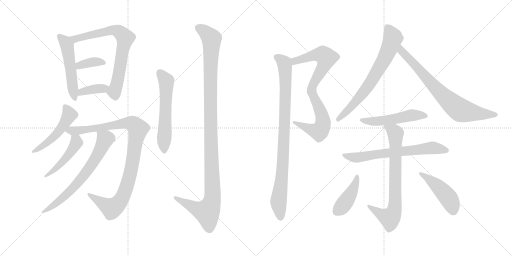
t = 0.00 s
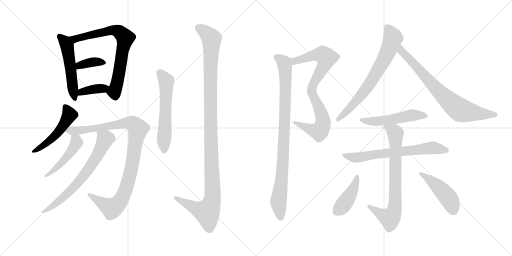
t = 2.96 s
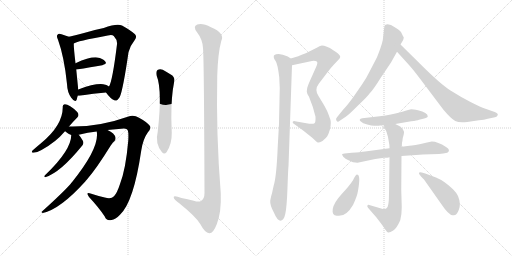
t = 5.92 s
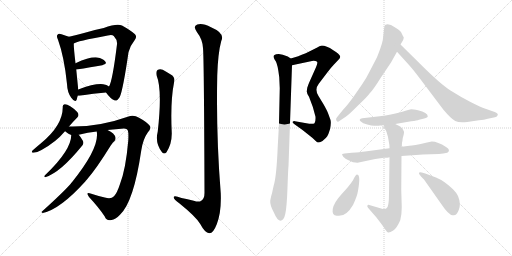
t = 8.88 s
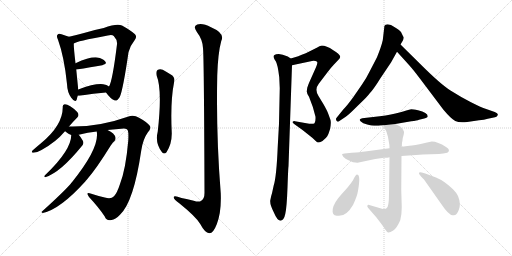
t = 11.84 s
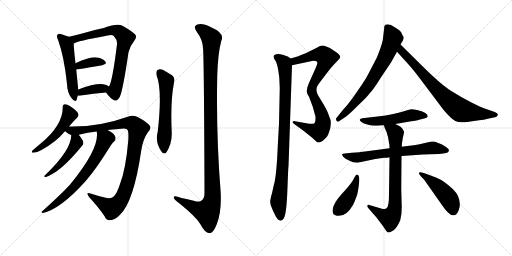
t = 14.80 s

The animated SVG that drew these frames (rendered in a browser with its animation timeline set to each time). Animation: 19 CSS @keyframes rules; one cycle of 14.80 s.

<svg version="1.1" viewBox="0 0 2048 1024" xmlns="http://www.w3.org/2000/svg">
  <g stroke="lightgray" stroke-dasharray="1,1" stroke-width="1" transform="scale(4, 4)">
    <line x1="0" y1="0" x2="256" y2="256"></line>
    <line x1="256" y1="0" x2="0" y2="256"></line>
    <line x1="128" y1="0" x2="128" y2="256"></line>
    <line x1="0" y1="128" x2="256" y2="128"></line>
    <line x1="256" y1="0" x2="512" y2="256"></line>
    <line x1="512" y1="0" x2="256" y2="256"></line>
    <line x1="384" y1="0" x2="384" y2="256"></line>
    <line x1="256" y1="128" x2="512" y2="128"></line>
  </g>
<g transform="scale(1, -1) translate(0, -850)">
   <style type="text/css">
    @keyframes keyframes0 {
      from {
       stroke: black;
       stroke-dashoffset: 515;
       stroke-width: 128;
       }
       63% {
       animation-timing-function: step-end;
       stroke: black;
       stroke-dashoffset: 0;
       stroke-width: 128;
       }
       to {
       stroke: black;
       stroke-width: 1024;
       }
       }
       #make-me-a-hanzi-animation-0 {
         animation: keyframes0 0.669108s both;
         animation-delay: 0.000000s;
         animation-timing-function: linear;
       }
    @keyframes keyframes1 {
      from {
       stroke: black;
       stroke-dashoffset: 728;
       stroke-width: 128;
       }
       70% {
       animation-timing-function: step-end;
       stroke: black;
       stroke-dashoffset: 0;
       stroke-width: 128;
       }
       to {
       stroke: black;
       stroke-width: 1024;
       }
       }
       #make-me-a-hanzi-animation-1 {
         animation: keyframes1 0.842448s both;
         animation-delay: 0.669108s;
         animation-timing-function: linear;
       }
    @keyframes keyframes2 {
      from {
       stroke: black;
       stroke-dashoffset: 365;
       stroke-width: 128;
       }
       54% {
       animation-timing-function: step-end;
       stroke: black;
       stroke-dashoffset: 0;
       stroke-width: 128;
       }
       to {
       stroke: black;
       stroke-width: 1024;
       }
       }
       #make-me-a-hanzi-animation-2 {
         animation: keyframes2 0.547038s both;
         animation-delay: 1.511556s;
         animation-timing-function: linear;
       }
    @keyframes keyframes3 {
      from {
       stroke: black;
       stroke-dashoffset: 373;
       stroke-width: 128;
       }
       55% {
       animation-timing-function: step-end;
       stroke: black;
       stroke-dashoffset: 0;
       stroke-width: 128;
       }
       to {
       stroke: black;
       stroke-width: 1024;
       }
       }
       #make-me-a-hanzi-animation-3 {
         animation: keyframes3 0.553548s both;
         animation-delay: 2.058594s;
         animation-timing-function: linear;
       }
    @keyframes keyframes4 {
      from {
       stroke: black;
       stroke-dashoffset: 496;
       stroke-width: 128;
       }
       62% {
       animation-timing-function: step-end;
       stroke: black;
       stroke-dashoffset: 0;
       stroke-width: 128;
       }
       to {
       stroke: black;
       stroke-width: 1024;
       }
       }
       #make-me-a-hanzi-animation-4 {
         animation: keyframes4 0.653646s both;
         animation-delay: 2.612142s;
         animation-timing-function: linear;
       }
    @keyframes keyframes5 {
      from {
       stroke: black;
       stroke-dashoffset: 987;
       stroke-width: 128;
       }
       76% {
       animation-timing-function: step-end;
       stroke: black;
       stroke-dashoffset: 0;
       stroke-width: 128;
       }
       to {
       stroke: black;
       stroke-width: 1024;
       }
       }
       #make-me-a-hanzi-animation-5 {
         animation: keyframes5 1.053223s both;
         animation-delay: 3.265788s;
         animation-timing-function: linear;
       }
    @keyframes keyframes6 {
      from {
       stroke: black;
       stroke-dashoffset: 469;
       stroke-width: 128;
       }
       60% {
       animation-timing-function: step-end;
       stroke: black;
       stroke-dashoffset: 0;
       stroke-width: 128;
       }
       to {
       stroke: black;
       stroke-width: 1024;
       }
       }
       #make-me-a-hanzi-animation-6 {
         animation: keyframes6 0.631673s both;
         animation-delay: 4.319011s;
         animation-timing-function: linear;
       }
    @keyframes keyframes7 {
      from {
       stroke: black;
       stroke-dashoffset: 681;
       stroke-width: 128;
       }
       69% {
       animation-timing-function: step-end;
       stroke: black;
       stroke-dashoffset: 0;
       stroke-width: 128;
       }
       to {
       stroke: black;
       stroke-width: 1024;
       }
       }
       #make-me-a-hanzi-animation-7 {
         animation: keyframes7 0.804199s both;
         animation-delay: 4.950684s;
         animation-timing-function: linear;
       }
    @keyframes keyframes8 {
      from {
       stroke: black;
       stroke-dashoffset: 579;
       stroke-width: 128;
       }
       65% {
       animation-timing-function: step-end;
       stroke: black;
       stroke-dashoffset: 0;
       stroke-width: 128;
       }
       to {
       stroke: black;
       stroke-width: 1024;
       }
       }
       #make-me-a-hanzi-animation-8 {
         animation: keyframes8 0.721191s both;
         animation-delay: 5.754883s;
         animation-timing-function: linear;
       }
    @keyframes keyframes9 {
      from {
       stroke: black;
       stroke-dashoffset: 1161;
       stroke-width: 128;
       }
       79% {
       animation-timing-function: step-end;
       stroke: black;
       stroke-dashoffset: 0;
       stroke-width: 128;
       }
       to {
       stroke: black;
       stroke-width: 1024;
       }
       }
       #make-me-a-hanzi-animation-9 {
         animation: keyframes9 1.194824s both;
         animation-delay: 6.476074s;
         animation-timing-function: linear;
       }
    @keyframes keyframes10 {
      from {
       stroke: black;
       stroke-dashoffset: 827;
       stroke-width: 128;
       }
       73% {
       animation-timing-function: step-end;
       stroke: black;
       stroke-dashoffset: 0;
       stroke-width: 128;
       }
       to {
       stroke: black;
       stroke-width: 1024;
       }
       }
       #make-me-a-hanzi-animation-10 {
         animation: keyframes10 0.923014s both;
         animation-delay: 7.670898s;
         animation-timing-function: linear;
       }
    @keyframes keyframes11 {
      from {
       stroke: black;
       stroke-dashoffset: 919;
       stroke-width: 128;
       }
       75% {
       animation-timing-function: step-end;
       stroke: black;
       stroke-dashoffset: 0;
       stroke-width: 128;
       }
       to {
       stroke: black;
       stroke-width: 1024;
       }
       }
       #make-me-a-hanzi-animation-11 {
         animation: keyframes11 0.997884s both;
         animation-delay: 8.593912s;
         animation-timing-function: linear;
       }
    @keyframes keyframes12 {
      from {
       stroke: black;
       stroke-dashoffset: 700;
       stroke-width: 128;
       }
       69% {
       animation-timing-function: step-end;
       stroke: black;
       stroke-dashoffset: 0;
       stroke-width: 128;
       }
       to {
       stroke: black;
       stroke-width: 1024;
       }
       }
       #make-me-a-hanzi-animation-12 {
         animation: keyframes12 0.819661s both;
         animation-delay: 9.591796s;
         animation-timing-function: linear;
       }
    @keyframes keyframes13 {
      from {
       stroke: black;
       stroke-dashoffset: 749;
       stroke-width: 128;
       }
       71% {
       animation-timing-function: step-end;
       stroke: black;
       stroke-dashoffset: 0;
       stroke-width: 128;
       }
       to {
       stroke: black;
       stroke-width: 1024;
       }
       }
       #make-me-a-hanzi-animation-13 {
         animation: keyframes13 0.859538s both;
         animation-delay: 10.411457s;
         animation-timing-function: linear;
       }
    @keyframes keyframes14 {
      from {
       stroke: black;
       stroke-dashoffset: 509;
       stroke-width: 128;
       }
       62% {
       animation-timing-function: step-end;
       stroke: black;
       stroke-dashoffset: 0;
       stroke-width: 128;
       }
       to {
       stroke: black;
       stroke-width: 1024;
       }
       }
       #make-me-a-hanzi-animation-14 {
         animation: keyframes14 0.664225s both;
         animation-delay: 11.270995s;
         animation-timing-function: linear;
       }
    @keyframes keyframes15 {
      from {
       stroke: black;
       stroke-dashoffset: 669;
       stroke-width: 128;
       }
       69% {
       animation-timing-function: step-end;
       stroke: black;
       stroke-dashoffset: 0;
       stroke-width: 128;
       }
       to {
       stroke: black;
       stroke-width: 1024;
       }
       }
       #make-me-a-hanzi-animation-15 {
         animation: keyframes15 0.794434s both;
         animation-delay: 11.935220s;
         animation-timing-function: linear;
       }
    @keyframes keyframes16 {
      from {
       stroke: black;
       stroke-dashoffset: 746;
       stroke-width: 128;
       }
       71% {
       animation-timing-function: step-end;
       stroke: black;
       stroke-dashoffset: 0;
       stroke-width: 128;
       }
       to {
       stroke: black;
       stroke-width: 1024;
       }
       }
       #make-me-a-hanzi-animation-16 {
         animation: keyframes16 0.857096s both;
         animation-delay: 12.729654s;
         animation-timing-function: linear;
       }
    @keyframes keyframes17 {
      from {
       stroke: black;
       stroke-dashoffset: 419;
       stroke-width: 128;
       }
       58% {
       animation-timing-function: step-end;
       stroke: black;
       stroke-dashoffset: 0;
       stroke-width: 128;
       }
       to {
       stroke: black;
       stroke-width: 1024;
       }
       }
       #make-me-a-hanzi-animation-17 {
         animation: keyframes17 0.590983s both;
         animation-delay: 13.586750s;
         animation-timing-function: linear;
       }
    @keyframes keyframes18 {
      from {
       stroke: black;
       stroke-dashoffset: 457;
       stroke-width: 128;
       }
       60% {
       animation-timing-function: step-end;
       stroke: black;
       stroke-dashoffset: 0;
       stroke-width: 128;
       }
       to {
       stroke: black;
       stroke-width: 1024;
       }
       }
       #make-me-a-hanzi-animation-18 {
         animation: keyframes18 0.621908s both;
         animation-delay: 14.177733s;
         animation-timing-function: linear;
       }
</style>
<path d="M 276.0 703.5 Q 266.0 707.5 246.0 713.5 Q 234.0 717.5 231.0 712.5 Q 224.0 706.5 232.0 691.5 Q 257.0 622.5 268.0 514.5 Q 269.0 481.5 285.0 459.5 Q 301.0 437.5 307.0 452.5 Q 308.0 459.5 311.0 467.5 L 313.0 492.5 Q 307.0 552.5 305.0 572.5 L 302.0 597.5 Q 295.0 657.5 295.0 676.5 C 294.0 696.5 294.0 696.5 276.0 703.5 Z" fill="lightgray"></path> 
<path d="M 424.0 480.5 Q 442.0 455.5 457.0 449.5 Q 467.0 442.5 479.0 462.5 Q 492.0 490.5 514.0 641.5 Q 521.0 668.5 539.0 690.5 Q 549.0 702.5 540.0 713.5 Q 527.0 726.5 488.0 748.5 Q 467.0 757.5 415.0 738.5 Q 379.0 731.5 336.0 718.5 Q 303.0 709.5 276.0 703.5 C 247.0 696.5 267.0 664.5 295.0 676.5 Q 304.0 685.5 431.0 708.5 Q 449.0 712.5 455.0 706.5 Q 470.0 690.5 468.0 673.5 Q 450.0 526.5 436.0 504.5 C 425.0 478.5 423.0 482.5 424.0 480.5 Z" fill="lightgray"></path> 
<path d="M 305.0 572.5 Q 365.0 581.5 409.0 589.5 Q 430.0 593.5 421.0 604.5 Q 411.0 617.5 389.0 620.5 Q 359.0 623.5 302.0 597.5 C 275.0 585.5 275.0 568.5 305.0 572.5 Z" fill="lightgray"></path> 
<path d="M 311.0 467.5 Q 314.0 467.5 318.0 467.5 Q 376.0 476.5 424.0 480.5 C 454.0 483.5 461.0 487.5 436.0 504.5 Q 427.0 511.5 413.0 513.5 Q 380.0 517.5 313.0 492.5 C 285.0 482.5 281.0 467.5 311.0 467.5 Z" fill="lightgray"></path> 
<path d="M 276.0 344.5 Q 292.0 363.5 309.0 380.5 Q 319.0 389.5 309.0 402.5 Q 278.0 433.5 259.0 433.5 Q 250.0 432.5 251.0 421.5 Q 251.0 349.5 165.0 278.5 Q 147.0 263.5 130.0 248.5 Q 123.0 238.5 134.0 239.5 Q 147.0 239.5 166.0 250.5 Q 223.0 281.5 260.0 325.5 L 276.0 344.5 Z" fill="lightgray"></path> 
<path d="M 430.0 330.5 Q 463.0 334.5 496.0 336.5 Q 509.0 336.5 511.0 329.5 Q 515.0 319.5 513.0 287.5 Q 503.0 173.5 480.0 114.5 Q 468.0 77.5 456.0 65.5 Q 444.0 52.5 419.0 60.5 Q 389.0 67.5 362.0 76.5 Q 341.0 82.5 356.0 62.5 Q 396.0 19.5 419.0 -15.5 Q 426.0 -34.5 446.0 -29.5 Q 461.0 -28.5 480.0 -8.5 Q 535.0 43.5 565.0 248.5 Q 572.0 294.5 591.0 320.5 Q 607.0 338.5 599.0 347.5 Q 586.0 363.5 556.0 379.5 Q 535.0 392.5 511.0 383.5 Q 394.0 341.5 276.0 344.5 C 246.0 344.5 235.0 342.5 260.0 325.5 Q 263.0 324.5 268.0 319.5 Q 275.0 313.5 285.0 310.5 L 315.0 311.5 Q 351.0 320.5 387.0 324.5 L 430.0 330.5 Z" fill="lightgray"></path> 
<path d="M 285.0 310.5 Q 285.0 250.5 183.0 152.5 Q 179.0 149.5 177.0 145.5 Q 177.0 141.5 181.0 141.5 Q 242.0 160.5 330.0 269.5 Q 336.0 276.5 332.0 286.5 Q 323.0 302.5 315.0 311.5 C 296.0 334.5 286.0 340.5 285.0 310.5 Z" fill="lightgray"></path> 
<path d="M 387.0 324.5 Q 399.0 258.5 287.0 120.5 Q 284.0 119.5 283.0 115.5 Q 250.0 78.5 169.0 5.5 Q 162.0 1.5 171.0 -1.5 Q 241.0 13.5 341.0 124.5 Q 344.0 128.5 347.0 131.5 Q 386.0 176.5 443.0 268.5 Q 450.0 280.5 457.0 285.5 Q 463.0 289.5 462.0 299.5 Q 459.0 317.5 430.0 330.5 C 403.0 344.5 384.0 354.5 387.0 324.5 Z" fill="lightgray"></path> 
<path d="M 626.0 549.5 Q 650.0 492.5 631.0 324.5 Q 619.0 276.5 648.0 241.5 Q 657.0 231.5 666.0 241.5 Q 688.0 274.5 687.0 318.5 Q 681.0 444.5 696.0 519.5 Q 703.0 541.5 683.0 552.5 Q 667.0 562.5 651.0 571.5 Q 639.0 575.5 630.0 570.5 Q 623.0 564.5 626.0 549.5 Z" fill="lightgray"></path> 
<path d="M 812.0 658.5 Q 816.0 622.5 818.0 79.5 Q 818.0 55.5 805.0 47.5 Q 796.0 40.5 775.0 47.5 Q 750.0 53.5 726.0 58.5 Q 692.0 70.5 695.0 59.5 Q 696.0 52.5 717.0 37.5 Q 784.0 -16.5 801.0 -45.5 Q 820.0 -81.5 837.0 -82.5 Q 853.0 -83.5 867.0 -46.5 Q 886.0 1.5 883.0 77.5 Q 864.0 312.5 869.0 548.5 Q 872.0 639.5 885.0 686.5 Q 901.0 717.5 844.0 741.5 Q 810.0 759.5 789.0 752.5 Q 770.0 745.5 788.0 721.5 Q 810.0 693.5 812.0 658.5 Z" fill="lightgray"></path> 
<path d="M 1229.0 499.5 L 1227.0 484.5 Q 1227.0 477.5 1236.0 463.5 Q 1254.0 420.5 1262.0 383.5 Q 1263.0 361.5 1258.0 357.5 Q 1253.0 353.5 1237.0 355.5 L 1180.0 365.5 Q 1174.0 366.5 1171.0 363.5 Q 1168.0 359.5 1178.0 353.5 L 1210.0 330.5 L 1249.0 299.5 L 1263.0 286.5 Q 1268.0 281.5 1271.0 280.5 Q 1275.0 278.5 1290.0 286.5 Q 1304.0 297.5 1309.0 305.5 Q 1314.0 313.5 1320.0 333.5 Q 1326.0 361.5 1321.0 373.5 L 1313.0 395.5 Q 1310.0 405.5 1294.0 433.5 L 1274.0 466.5 Q 1257.0 492.5 1275.0 515.5 L 1307.0 557.5 Q 1323.0 579.5 1335.0 591.5 L 1353.0 610.5 Q 1361.0 618.5 1361.0 623.5 Q 1361.0 627.5 1353.0 635.5 Q 1345.0 643.5 1333.0 649.5 Q 1302.0 669.5 1284.0 667.5 Q 1279.0 667.5 1269.0 660.5 L 1223.0 637.5 Q 1206.0 632.5 1193.0 625.5 L 1163.0 616.5 C 1134.0 607.5 1139.0 583.5 1168.0 589.5 L 1248.0 606.5 Q 1262.0 607.5 1267.0 604.5 Q 1273.0 601.5 1264.0 581.5 L 1239.0 525.5 Q 1235.0 517.5 1229.0 499.5 Z" fill="lightgray"></path> 
<path d="M 1163.0 616.5 L 1151.0 624.5 Q 1129.0 633.5 1115.0 634.5 Q 1102.0 634.5 1098.0 630.5 Q 1094.0 629.5 1095.0 621.5 Q 1096.0 613.5 1103.0 605.5 Q 1111.0 592.5 1117.0 541.5 L 1119.0 497.5 L 1116.0 355.5 L 1111.0 265.5 Q 1106.0 143.5 1095.0 109.5 L 1088.0 77.5 Q 1084.0 66.5 1081.0 48.5 Q 1079.0 30.5 1096.0 -0.5 Q 1109.0 -32.5 1123.0 -32.5 Q 1136.0 -29.5 1141.0 -5.5 Q 1147.0 17.5 1150.0 101.5 Q 1153.0 184.5 1154.0 185.5 L 1168.0 589.5 C 1169.0 613.5 1169.0 613.5 1163.0 616.5 Z" fill="lightgray"></path> 
<path d="M 1537.0 740.5 L 1531.0 689.5 Q 1525.0 663.5 1508.0 621.5 L 1479.0 565.5 Q 1467.0 540.5 1448.0 512.5 L 1412.0 460.5 Q 1388.0 427.5 1373.0 412.5 L 1348.0 381.5 Q 1341.0 375.5 1346.0 367.5 Q 1351.0 359.5 1359.0 367.5 L 1383.0 383.5 Q 1393.0 389.5 1432.0 428.5 Q 1472.0 466.5 1479.0 477.5 Q 1491.0 488.5 1523.0 539.5 L 1564.0 600.5 L 1588.0 643.5 L 1602.0 672.5 L 1611.0 687.5 Q 1615.0 694.5 1615.0 701.5 Q 1613.0 703.5 1604.0 722.5 Q 1600.0 728.5 1579.0 741.5 Q 1558.0 756.5 1542.0 751.5 Q 1536.0 747.5 1537.0 740.5 Z" fill="lightgray"></path> 
<path d="M 1588.0 643.5 L 1636.0 590.5 Q 1654.0 570.5 1678.0 538.5 L 1773.0 412.5 Q 1804.0 375.5 1821.0 366.5 Q 1838.0 357.5 1869.0 362.5 L 1916.0 369.5 Q 1937.0 371.5 1951.0 375.5 L 1980.0 381.5 Q 1989.0 383.5 1991.0 390.5 Q 1993.0 397.5 1979.0 402.5 L 1939.0 416.5 Q 1926.0 420.5 1884.0 441.5 Q 1843.0 462.5 1802.0 488.5 Q 1761.0 514.5 1679.0 596.5 L 1602.0 672.5 C 1581.0 693.5 1568.0 665.5 1588.0 643.5 Z" fill="lightgray"></path> 
<path d="M 1581.0 354.5 L 1645.0 365.5 Q 1669.0 368.5 1676.0 371.5 L 1697.0 376.5 Q 1711.0 379.5 1711.0 385.5 Q 1711.0 400.5 1672.0 409.5 Q 1652.0 413.5 1645.0 413.5 Q 1629.0 409.5 1598.0 400.5 Q 1568.0 391.5 1519.0 385.5 L 1449.0 377.5 Q 1433.0 373.5 1442.0 365.5 Q 1451.0 356.5 1469.0 352.5 Q 1487.0 347.5 1497.0 347.5 L 1514.0 347.5 Q 1518.0 349.5 1535.0 349.5 L 1581.0 354.5 Z" fill="lightgray"></path> 
<path d="M 1558.0 257.5 L 1460.0 244.5 Q 1442.0 241.5 1407.0 239.5 L 1378.0 236.5 L 1369.0 234.5 Q 1366.0 233.5 1373.0 223.5 Q 1382.0 214.5 1392.0 210.5 L 1412.0 201.5 L 1430.0 199.5 L 1501.0 214.5 L 1536.0 219.5 Q 1552.0 219.5 1558.0 221.5 L 1606.0 226.5 L 1678.0 231.5 Q 1682.0 232.5 1691.0 232.5 L 1756.0 234.5 L 1773.0 236.5 Q 1786.0 238.5 1789.0 239.5 Q 1805.0 249.5 1784.0 262.5 Q 1751.0 284.5 1727.0 284.5 L 1708.0 280.5 Q 1652.0 267.5 1638.0 267.5 L 1607.0 263.5 L 1558.0 257.5 Z" fill="lightgray"></path> 
<path d="M 1535.0 349.5 L 1541.0 334.5 Q 1547.0 323.5 1552.0 302.5 L 1557.0 273.5 Q 1558.0 271.5 1558.0 257.5 L 1558.0 221.5 L 1556.0 75.5 Q 1556.0 22.5 1546.0 17.5 Q 1536.0 11.5 1528.0 15.5 L 1477.0 30.5 Q 1471.0 32.5 1470.0 28.5 Q 1467.0 27.5 1472.0 19.5 L 1505.0 -18.5 L 1525.0 -44.5 Q 1534.0 -56.5 1541.0 -67.5 Q 1548.0 -78.5 1553.0 -79.5 Q 1559.0 -80.5 1573.0 -71.5 Q 1587.0 -62.5 1601.0 -30.5 Q 1607.0 -9.5 1607.0 21.5 L 1605.0 91.5 L 1606.0 226.5 L 1607.0 263.5 L 1608.0 279.5 Q 1610.0 287.5 1611.0 298.5 Q 1617.0 318.5 1616.0 323.5 Q 1615.0 328.5 1608.0 337.5 Q 1602.0 345.5 1597.0 346.5 L 1581.0 354.5 C 1554.0 367.5 1524.0 377.5 1535.0 349.5 Z" fill="lightgray"></path> 
<path d="M 1430.0 151.5 Q 1426.0 152.5 1422.0 147.5 Q 1418.0 142.5 1412.0 129.5 Q 1398.0 107.5 1366.0 73.5 Q 1335.0 39.5 1331.0 14.5 Q 1327.0 -10.5 1347.0 -12.5 Q 1383.0 -19.5 1412.0 30.5 Q 1429.0 66.5 1432.0 87.5 Q 1443.0 149.5 1430.0 151.5 Z" fill="lightgray"></path> 
<path d="M 1678.0 152.5 L 1685.0 143.5 L 1696.0 132.5 L 1765.0 34.5 Q 1795.0 -10.5 1811.0 -10.5 Q 1826.0 -14.5 1835.0 10.5 Q 1845.0 34.5 1832.0 66.5 Q 1825.0 80.5 1812.0 93.5 Q 1778.0 126.5 1744.0 140.5 L 1701.0 156.5 L 1687.0 160.5 Q 1679.0 162.5 1677.0 160.5 Q 1674.0 156.5 1678.0 152.5 Z" fill="lightgray"></path> 
      <clipPath id="make-me-a-hanzi-clip-0">
      <path d="M 276.0 703.5 Q 266.0 707.5 246.0 713.5 Q 234.0 717.5 231.0 712.5 Q 224.0 706.5 232.0 691.5 Q 257.0 622.5 268.0 514.5 Q 269.0 481.5 285.0 459.5 Q 301.0 437.5 307.0 452.5 Q 308.0 459.5 311.0 467.5 L 313.0 492.5 Q 307.0 552.5 305.0 572.5 L 302.0 597.5 Q 295.0 657.5 295.0 676.5 C 294.0 696.5 294.0 696.5 276.0 703.5 Z" fill="lightgray"></path>
      </clipPath>
      <path clip-path="url(#make-me-a-hanzi-clip-0)" d="M 239.0 704.5 L 265.0 675.5 L 270.0 659.5 L 297.0 458.5 " fill="none" id="make-me-a-hanzi-animation-0" stroke-dasharray="387 774" stroke-linecap="round"></path>

      <clipPath id="make-me-a-hanzi-clip-1">
      <path d="M 424.0 480.5 Q 442.0 455.5 457.0 449.5 Q 467.0 442.5 479.0 462.5 Q 492.0 490.5 514.0 641.5 Q 521.0 668.5 539.0 690.5 Q 549.0 702.5 540.0 713.5 Q 527.0 726.5 488.0 748.5 Q 467.0 757.5 415.0 738.5 Q 379.0 731.5 336.0 718.5 Q 303.0 709.5 276.0 703.5 C 247.0 696.5 267.0 664.5 295.0 676.5 Q 304.0 685.5 431.0 708.5 Q 449.0 712.5 455.0 706.5 Q 470.0 690.5 468.0 673.5 Q 450.0 526.5 436.0 504.5 C 425.0 478.5 423.0 482.5 424.0 480.5 Z" fill="lightgray"></path>
      </clipPath>
      <path clip-path="url(#make-me-a-hanzi-clip-1)" d="M 284.0 702.5 L 305.0 695.5 L 447.0 729.5 L 472.0 726.5 L 501.0 698.5 L 472.0 533.5 L 457.0 484.5 L 463.0 465.5 " fill="none" id="make-me-a-hanzi-animation-1" stroke-dasharray="600 1200" stroke-linecap="round"></path>

      <clipPath id="make-me-a-hanzi-clip-2">
      <path d="M 305.0 572.5 Q 365.0 581.5 409.0 589.5 Q 430.0 593.5 421.0 604.5 Q 411.0 617.5 389.0 620.5 Q 359.0 623.5 302.0 597.5 C 275.0 585.5 275.0 568.5 305.0 572.5 Z" fill="lightgray"></path>
      </clipPath>
      <path clip-path="url(#make-me-a-hanzi-clip-2)" d="M 313.0 579.5 L 318.0 590.5 L 349.0 598.5 L 383.0 603.5 L 413.0 598.5 " fill="none" id="make-me-a-hanzi-animation-2" stroke-dasharray="237 474" stroke-linecap="round"></path>

      <clipPath id="make-me-a-hanzi-clip-3">
      <path d="M 311.0 467.5 Q 314.0 467.5 318.0 467.5 Q 376.0 476.5 424.0 480.5 C 454.0 483.5 461.0 487.5 436.0 504.5 Q 427.0 511.5 413.0 513.5 Q 380.0 517.5 313.0 492.5 C 285.0 482.5 281.0 467.5 311.0 467.5 Z" fill="lightgray"></path>
      </clipPath>
      <path clip-path="url(#make-me-a-hanzi-clip-3)" d="M 315.0 473.5 L 344.0 488.5 L 427.0 501.5 " fill="none" id="make-me-a-hanzi-animation-3" stroke-dasharray="245 490" stroke-linecap="round"></path>

      <clipPath id="make-me-a-hanzi-clip-4">
      <path d="M 276.0 344.5 Q 292.0 363.5 309.0 380.5 Q 319.0 389.5 309.0 402.5 Q 278.0 433.5 259.0 433.5 Q 250.0 432.5 251.0 421.5 Q 251.0 349.5 165.0 278.5 Q 147.0 263.5 130.0 248.5 Q 123.0 238.5 134.0 239.5 Q 147.0 239.5 166.0 250.5 Q 223.0 281.5 260.0 325.5 L 276.0 344.5 Z" fill="lightgray"></path>
      </clipPath>
      <path clip-path="url(#make-me-a-hanzi-clip-4)" d="M 262.0 422.5 L 278.0 391.5 L 242.0 332.5 L 203.0 291.5 L 138.0 246.5 " fill="none" id="make-me-a-hanzi-animation-4" stroke-dasharray="368 736" stroke-linecap="round"></path>

      <clipPath id="make-me-a-hanzi-clip-5">
      <path d="M 430.0 330.5 Q 463.0 334.5 496.0 336.5 Q 509.0 336.5 511.0 329.5 Q 515.0 319.5 513.0 287.5 Q 503.0 173.5 480.0 114.5 Q 468.0 77.5 456.0 65.5 Q 444.0 52.5 419.0 60.5 Q 389.0 67.5 362.0 76.5 Q 341.0 82.5 356.0 62.5 Q 396.0 19.5 419.0 -15.5 Q 426.0 -34.5 446.0 -29.5 Q 461.0 -28.5 480.0 -8.5 Q 535.0 43.5 565.0 248.5 Q 572.0 294.5 591.0 320.5 Q 607.0 338.5 599.0 347.5 Q 586.0 363.5 556.0 379.5 Q 535.0 392.5 511.0 383.5 Q 394.0 341.5 276.0 344.5 C 246.0 344.5 235.0 342.5 260.0 325.5 Q 263.0 324.5 268.0 319.5 Q 275.0 313.5 285.0 310.5 L 315.0 311.5 Q 351.0 320.5 387.0 324.5 L 430.0 330.5 Z" fill="lightgray"></path>
      </clipPath>
      <path clip-path="url(#make-me-a-hanzi-clip-5)" d="M 268.0 327.5 L 319.0 328.5 L 511.0 358.5 L 536.0 352.5 L 551.0 333.5 L 522.0 156.5 L 502.0 90.5 L 480.0 44.5 L 446.0 18.5 L 366.0 66.5 " fill="none" id="make-me-a-hanzi-animation-5" stroke-dasharray="859 1718" stroke-linecap="round"></path>

      <clipPath id="make-me-a-hanzi-clip-6">
      <path d="M 285.0 310.5 Q 285.0 250.5 183.0 152.5 Q 179.0 149.5 177.0 145.5 Q 177.0 141.5 181.0 141.5 Q 242.0 160.5 330.0 269.5 Q 336.0 276.5 332.0 286.5 Q 323.0 302.5 315.0 311.5 C 296.0 334.5 286.0 340.5 285.0 310.5 Z" fill="lightgray"></path>
      </clipPath>
      <path clip-path="url(#make-me-a-hanzi-clip-6)" d="M 293.0 304.5 L 307.0 280.5 L 284.0 242.5 L 221.0 173.5 L 182.0 146.5 " fill="none" id="make-me-a-hanzi-animation-6" stroke-dasharray="341 682" stroke-linecap="round"></path>

      <clipPath id="make-me-a-hanzi-clip-7">
      <path d="M 387.0 324.5 Q 399.0 258.5 287.0 120.5 Q 284.0 119.5 283.0 115.5 Q 250.0 78.5 169.0 5.5 Q 162.0 1.5 171.0 -1.5 Q 241.0 13.5 341.0 124.5 Q 344.0 128.5 347.0 131.5 Q 386.0 176.5 443.0 268.5 Q 450.0 280.5 457.0 285.5 Q 463.0 289.5 462.0 299.5 Q 459.0 317.5 430.0 330.5 C 403.0 344.5 384.0 354.5 387.0 324.5 Z" fill="lightgray"></path>
      </clipPath>
      <path clip-path="url(#make-me-a-hanzi-clip-7)" d="M 395.0 320.5 L 420.0 291.5 L 357.0 177.5 L 282.0 86.5 L 224.0 35.5 L 194.0 14.5 L 178.0 11.5 L 175.0 3.5 " fill="none" id="make-me-a-hanzi-animation-7" stroke-dasharray="553 1106" stroke-linecap="round"></path>

      <clipPath id="make-me-a-hanzi-clip-8">
      <path d="M 626.0 549.5 Q 650.0 492.5 631.0 324.5 Q 619.0 276.5 648.0 241.5 Q 657.0 231.5 666.0 241.5 Q 688.0 274.5 687.0 318.5 Q 681.0 444.5 696.0 519.5 Q 703.0 541.5 683.0 552.5 Q 667.0 562.5 651.0 571.5 Q 639.0 575.5 630.0 570.5 Q 623.0 564.5 626.0 549.5 Z" fill="lightgray"></path>
      </clipPath>
      <path clip-path="url(#make-me-a-hanzi-clip-8)" d="M 638.0 560.5 L 665.0 526.5 L 657.0 247.5 " fill="none" id="make-me-a-hanzi-animation-8" stroke-dasharray="451 902" stroke-linecap="round"></path>

      <clipPath id="make-me-a-hanzi-clip-9">
      <path d="M 812.0 658.5 Q 816.0 622.5 818.0 79.5 Q 818.0 55.5 805.0 47.5 Q 796.0 40.5 775.0 47.5 Q 750.0 53.5 726.0 58.5 Q 692.0 70.5 695.0 59.5 Q 696.0 52.5 717.0 37.5 Q 784.0 -16.5 801.0 -45.5 Q 820.0 -81.5 837.0 -82.5 Q 853.0 -83.5 867.0 -46.5 Q 886.0 1.5 883.0 77.5 Q 864.0 312.5 869.0 548.5 Q 872.0 639.5 885.0 686.5 Q 901.0 717.5 844.0 741.5 Q 810.0 759.5 789.0 752.5 Q 770.0 745.5 788.0 721.5 Q 810.0 693.5 812.0 658.5 Z" fill="lightgray"></path>
      </clipPath>
      <path clip-path="url(#make-me-a-hanzi-clip-9)" d="M 796.0 736.5 L 814.0 728.5 L 846.0 695.5 L 841.0 388.5 L 849.0 50.5 L 828.0 2.5 L 785.0 15.5 L 715.0 50.5 L 713.0 57.5 L 702.0 57.5 " fill="none" id="make-me-a-hanzi-animation-9" stroke-dasharray="1033 2066" stroke-linecap="round"></path>

      <clipPath id="make-me-a-hanzi-clip-10">
      <path d="M 1229.0 499.5 L 1227.0 484.5 Q 1227.0 477.5 1236.0 463.5 Q 1254.0 420.5 1262.0 383.5 Q 1263.0 361.5 1258.0 357.5 Q 1253.0 353.5 1237.0 355.5 L 1180.0 365.5 Q 1174.0 366.5 1171.0 363.5 Q 1168.0 359.5 1178.0 353.5 L 1210.0 330.5 L 1249.0 299.5 L 1263.0 286.5 Q 1268.0 281.5 1271.0 280.5 Q 1275.0 278.5 1290.0 286.5 Q 1304.0 297.5 1309.0 305.5 Q 1314.0 313.5 1320.0 333.5 Q 1326.0 361.5 1321.0 373.5 L 1313.0 395.5 Q 1310.0 405.5 1294.0 433.5 L 1274.0 466.5 Q 1257.0 492.5 1275.0 515.5 L 1307.0 557.5 Q 1323.0 579.5 1335.0 591.5 L 1353.0 610.5 Q 1361.0 618.5 1361.0 623.5 Q 1361.0 627.5 1353.0 635.5 Q 1345.0 643.5 1333.0 649.5 Q 1302.0 669.5 1284.0 667.5 Q 1279.0 667.5 1269.0 660.5 L 1223.0 637.5 Q 1206.0 632.5 1193.0 625.5 L 1163.0 616.5 C 1134.0 607.5 1139.0 583.5 1168.0 589.5 L 1248.0 606.5 Q 1262.0 607.5 1267.0 604.5 Q 1273.0 601.5 1264.0 581.5 L 1239.0 525.5 Q 1235.0 517.5 1229.0 499.5 Z" fill="lightgray"></path>
      </clipPath>
      <path clip-path="url(#make-me-a-hanzi-clip-10)" d="M 1173.0 597.5 L 1189.0 610.5 L 1262.0 630.5 L 1290.0 631.5 L 1305.0 619.5 L 1299.0 595.5 L 1258.0 525.5 L 1246.0 489.5 L 1290.0 380.5 L 1292.0 357.5 L 1285.0 335.5 L 1277.0 324.5 L 1263.0 326.5 L 1177.0 359.5 " fill="none" id="make-me-a-hanzi-animation-10" stroke-dasharray="699 1398" stroke-linecap="round"></path>

      <clipPath id="make-me-a-hanzi-clip-11">
      <path d="M 1163.0 616.5 L 1151.0 624.5 Q 1129.0 633.5 1115.0 634.5 Q 1102.0 634.5 1098.0 630.5 Q 1094.0 629.5 1095.0 621.5 Q 1096.0 613.5 1103.0 605.5 Q 1111.0 592.5 1117.0 541.5 L 1119.0 497.5 L 1116.0 355.5 L 1111.0 265.5 Q 1106.0 143.5 1095.0 109.5 L 1088.0 77.5 Q 1084.0 66.5 1081.0 48.5 Q 1079.0 30.5 1096.0 -0.5 Q 1109.0 -32.5 1123.0 -32.5 Q 1136.0 -29.5 1141.0 -5.5 Q 1147.0 17.5 1150.0 101.5 Q 1153.0 184.5 1154.0 185.5 L 1168.0 589.5 C 1169.0 613.5 1169.0 613.5 1163.0 616.5 Z" fill="lightgray"></path>
      </clipPath>
      <path clip-path="url(#make-me-a-hanzi-clip-11)" d="M 1105.0 623.5 L 1137.0 599.5 L 1142.0 535.5 L 1134.0 240.5 L 1114.0 40.5 L 1122.0 -21.5 " fill="none" id="make-me-a-hanzi-animation-11" stroke-dasharray="791 1582" stroke-linecap="round"></path>

      <clipPath id="make-me-a-hanzi-clip-12">
      <path d="M 1537.0 740.5 L 1531.0 689.5 Q 1525.0 663.5 1508.0 621.5 L 1479.0 565.5 Q 1467.0 540.5 1448.0 512.5 L 1412.0 460.5 Q 1388.0 427.5 1373.0 412.5 L 1348.0 381.5 Q 1341.0 375.5 1346.0 367.5 Q 1351.0 359.5 1359.0 367.5 L 1383.0 383.5 Q 1393.0 389.5 1432.0 428.5 Q 1472.0 466.5 1479.0 477.5 Q 1491.0 488.5 1523.0 539.5 L 1564.0 600.5 L 1588.0 643.5 L 1602.0 672.5 L 1611.0 687.5 Q 1615.0 694.5 1615.0 701.5 Q 1613.0 703.5 1604.0 722.5 Q 1600.0 728.5 1579.0 741.5 Q 1558.0 756.5 1542.0 751.5 Q 1536.0 747.5 1537.0 740.5 Z" fill="lightgray"></path>
      </clipPath>
      <path clip-path="url(#make-me-a-hanzi-clip-12)" d="M 1549.0 741.5 L 1571.0 696.5 L 1536.0 610.5 L 1470.0 502.5 L 1414.0 432.5 L 1353.0 373.5 " fill="none" id="make-me-a-hanzi-animation-12" stroke-dasharray="572 1144" stroke-linecap="round"></path>

      <clipPath id="make-me-a-hanzi-clip-13">
      <path d="M 1588.0 643.5 L 1636.0 590.5 Q 1654.0 570.5 1678.0 538.5 L 1773.0 412.5 Q 1804.0 375.5 1821.0 366.5 Q 1838.0 357.5 1869.0 362.5 L 1916.0 369.5 Q 1937.0 371.5 1951.0 375.5 L 1980.0 381.5 Q 1989.0 383.5 1991.0 390.5 Q 1993.0 397.5 1979.0 402.5 L 1939.0 416.5 Q 1926.0 420.5 1884.0 441.5 Q 1843.0 462.5 1802.0 488.5 Q 1761.0 514.5 1679.0 596.5 L 1602.0 672.5 C 1581.0 693.5 1568.0 665.5 1588.0 643.5 Z" fill="lightgray"></path>
      </clipPath>
      <path clip-path="url(#make-me-a-hanzi-clip-13)" d="M 1605.0 664.5 L 1604.0 653.5 L 1623.0 627.5 L 1743.0 497.5 L 1832.0 416.5 L 1844.0 408.5 L 1904.0 397.5 L 1981.0 391.5 " fill="none" id="make-me-a-hanzi-animation-13" stroke-dasharray="621 1242" stroke-linecap="round"></path>

      <clipPath id="make-me-a-hanzi-clip-14">
      <path d="M 1581.0 354.5 L 1645.0 365.5 Q 1669.0 368.5 1676.0 371.5 L 1697.0 376.5 Q 1711.0 379.5 1711.0 385.5 Q 1711.0 400.5 1672.0 409.5 Q 1652.0 413.5 1645.0 413.5 Q 1629.0 409.5 1598.0 400.5 Q 1568.0 391.5 1519.0 385.5 L 1449.0 377.5 Q 1433.0 373.5 1442.0 365.5 Q 1451.0 356.5 1469.0 352.5 Q 1487.0 347.5 1497.0 347.5 L 1514.0 347.5 Q 1518.0 349.5 1535.0 349.5 L 1581.0 354.5 Z" fill="lightgray"></path>
      </clipPath>
      <path clip-path="url(#make-me-a-hanzi-clip-14)" d="M 1452.0 367.5 L 1510.0 365.5 L 1646.0 389.5 L 1703.0 387.5 " fill="none" id="make-me-a-hanzi-animation-14" stroke-dasharray="381 762" stroke-linecap="round"></path>

      <clipPath id="make-me-a-hanzi-clip-15">
      <path d="M 1558.0 257.5 L 1460.0 244.5 Q 1442.0 241.5 1407.0 239.5 L 1378.0 236.5 L 1369.0 234.5 Q 1366.0 233.5 1373.0 223.5 Q 1382.0 214.5 1392.0 210.5 L 1412.0 201.5 L 1430.0 199.5 L 1501.0 214.5 L 1536.0 219.5 Q 1552.0 219.5 1558.0 221.5 L 1606.0 226.5 L 1678.0 231.5 Q 1682.0 232.5 1691.0 232.5 L 1756.0 234.5 L 1773.0 236.5 Q 1786.0 238.5 1789.0 239.5 Q 1805.0 249.5 1784.0 262.5 Q 1751.0 284.5 1727.0 284.5 L 1708.0 280.5 Q 1652.0 267.5 1638.0 267.5 L 1607.0 263.5 L 1558.0 257.5 Z" fill="lightgray"></path>
      </clipPath>
      <path clip-path="url(#make-me-a-hanzi-clip-15)" d="M 1375.0 230.5 L 1433.0 220.5 L 1702.0 257.5 L 1727.0 259.5 L 1784.0 250.5 " fill="none" id="make-me-a-hanzi-animation-15" stroke-dasharray="541 1082" stroke-linecap="round"></path>

      <clipPath id="make-me-a-hanzi-clip-16">
      <path d="M 1535.0 349.5 L 1541.0 334.5 Q 1547.0 323.5 1552.0 302.5 L 1557.0 273.5 Q 1558.0 271.5 1558.0 257.5 L 1558.0 221.5 L 1556.0 75.5 Q 1556.0 22.5 1546.0 17.5 Q 1536.0 11.5 1528.0 15.5 L 1477.0 30.5 Q 1471.0 32.5 1470.0 28.5 Q 1467.0 27.5 1472.0 19.5 L 1505.0 -18.5 L 1525.0 -44.5 Q 1534.0 -56.5 1541.0 -67.5 Q 1548.0 -78.5 1553.0 -79.5 Q 1559.0 -80.5 1573.0 -71.5 Q 1587.0 -62.5 1601.0 -30.5 Q 1607.0 -9.5 1607.0 21.5 L 1605.0 91.5 L 1606.0 226.5 L 1607.0 263.5 L 1608.0 279.5 Q 1610.0 287.5 1611.0 298.5 Q 1617.0 318.5 1616.0 323.5 Q 1615.0 328.5 1608.0 337.5 Q 1602.0 345.5 1597.0 346.5 L 1581.0 354.5 C 1554.0 367.5 1524.0 377.5 1535.0 349.5 Z" fill="lightgray"></path>
      </clipPath>
      <path clip-path="url(#make-me-a-hanzi-clip-16)" d="M 1543.0 348.5 L 1575.0 326.5 L 1582.0 314.5 L 1578.0 14.5 L 1560.0 -21.5 L 1537.0 -14.5 L 1475.0 24.5 " fill="none" id="make-me-a-hanzi-animation-16" stroke-dasharray="618 1236" stroke-linecap="round"></path>

      <clipPath id="make-me-a-hanzi-clip-17">
      <path d="M 1430.0 151.5 Q 1426.0 152.5 1422.0 147.5 Q 1418.0 142.5 1412.0 129.5 Q 1398.0 107.5 1366.0 73.5 Q 1335.0 39.5 1331.0 14.5 Q 1327.0 -10.5 1347.0 -12.5 Q 1383.0 -19.5 1412.0 30.5 Q 1429.0 66.5 1432.0 87.5 Q 1443.0 149.5 1430.0 151.5 Z" fill="lightgray"></path>
      </clipPath>
      <path clip-path="url(#make-me-a-hanzi-clip-17)" d="M 1428.0 144.5 L 1417.0 101.5 L 1397.0 65.5 L 1369.0 25.5 L 1348.0 6.5 " fill="none" id="make-me-a-hanzi-animation-17" stroke-dasharray="291 582" stroke-linecap="round"></path>

      <clipPath id="make-me-a-hanzi-clip-18">
      <path d="M 1678.0 152.5 L 1685.0 143.5 L 1696.0 132.5 L 1765.0 34.5 Q 1795.0 -10.5 1811.0 -10.5 Q 1826.0 -14.5 1835.0 10.5 Q 1845.0 34.5 1832.0 66.5 Q 1825.0 80.5 1812.0 93.5 Q 1778.0 126.5 1744.0 140.5 L 1701.0 156.5 L 1687.0 160.5 Q 1679.0 162.5 1677.0 160.5 Q 1674.0 156.5 1678.0 152.5 Z" fill="lightgray"></path>
      </clipPath>
      <path clip-path="url(#make-me-a-hanzi-clip-18)" d="M 1682.0 157.5 L 1765.0 91.5 L 1794.0 58.5 L 1813.0 11.5 " fill="none" id="make-me-a-hanzi-animation-18" stroke-dasharray="329 658" stroke-linecap="round"></path>

</g>
</svg>
